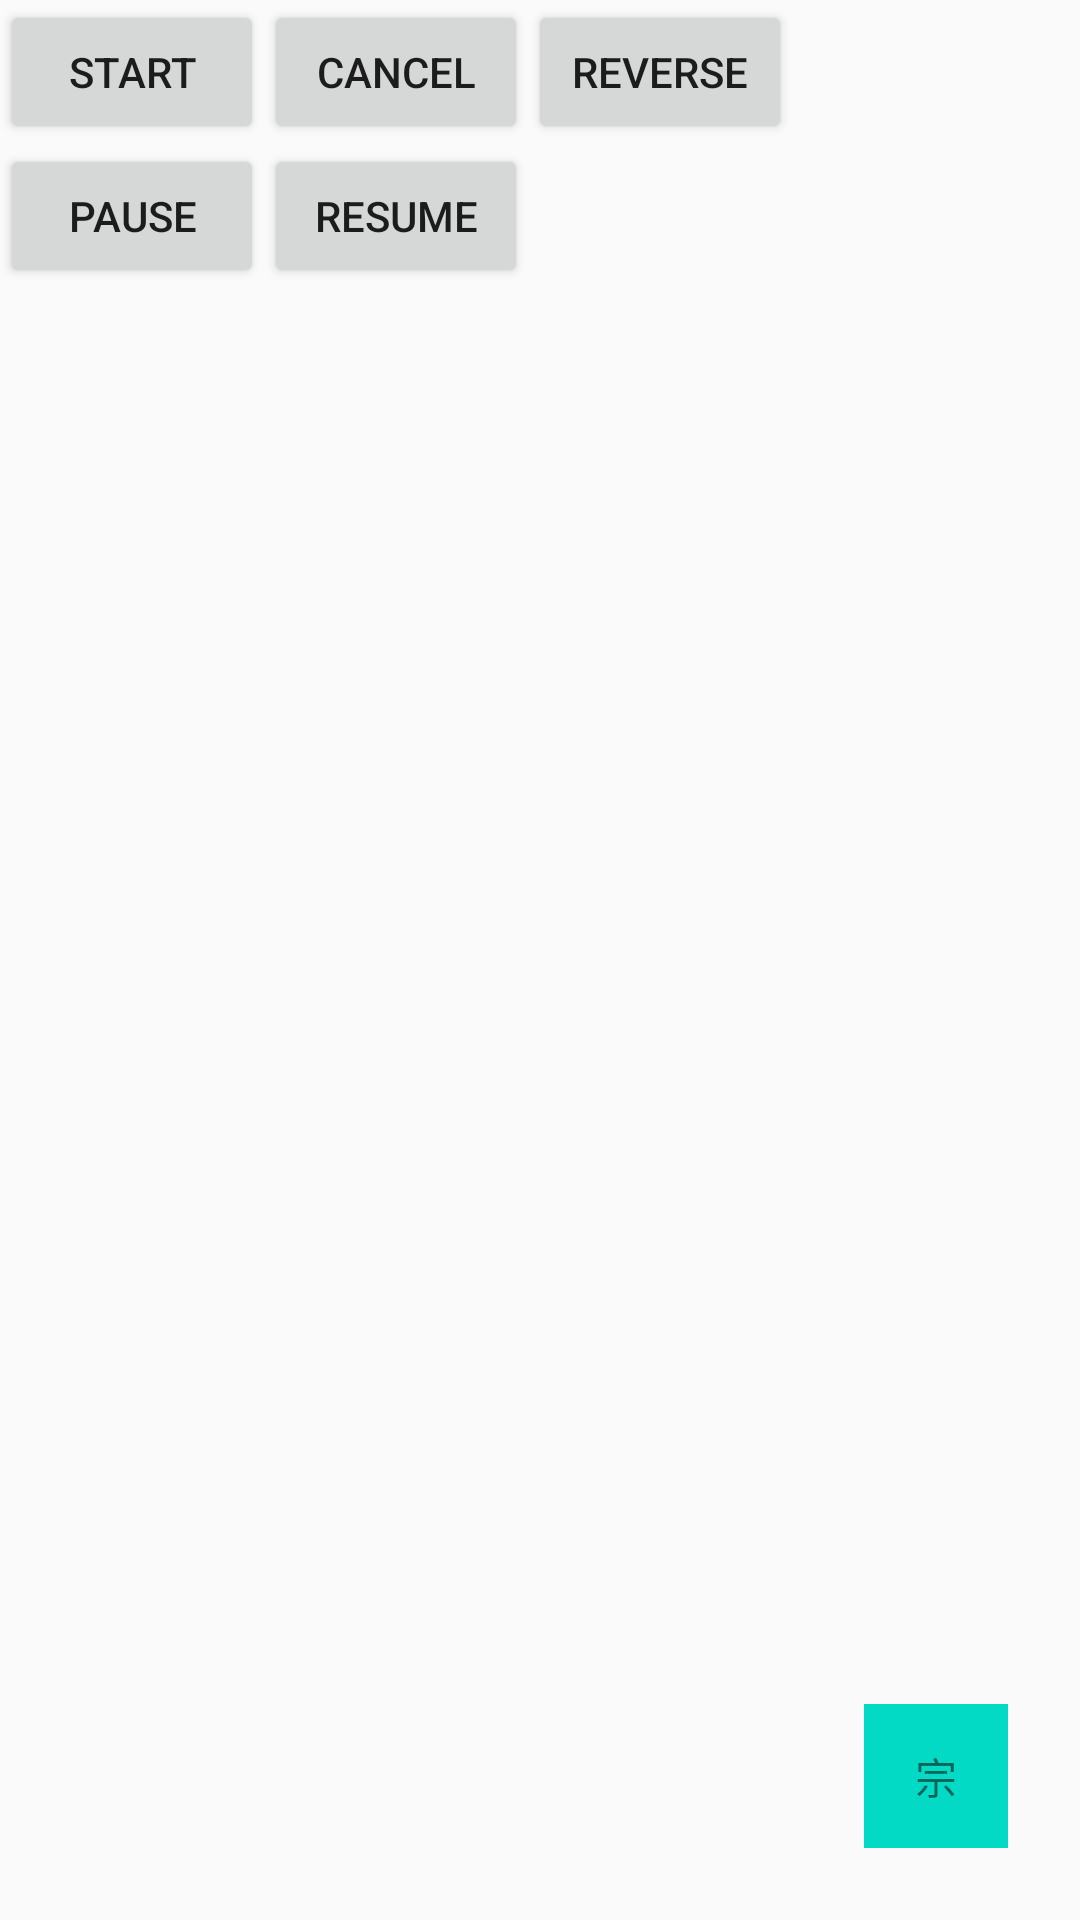

Android layout source for this screen:
<!-- AndroidManifest.xml: application theme AppTheme -->
<!-- res/layout/activity_animator_demo.xml -->
<?xml version="1.0" encoding="utf-8"?>
<RelativeLayout
    xmlns:android="http://schemas.android.com/apk/res/android"
    xmlns:app="http://schemas.android.com/apk/res-auto"
    xmlns:tools="http://schemas.android.com/tools"
    android:layout_width="match_parent"
    android:layout_height="match_parent"
    tools:context=".animate.animate_10.AnimatorDemoActivity">

    <Button
        android:id="@+id/btnStart"
        android:layout_width="wrap_content"
        android:layout_height="wrap_content"
        android:text="Start"/>

    <Button
        android:id="@+id/btnCancel"
        android:layout_width="wrap_content"
        android:layout_height="wrap_content"
        android:layout_toRightOf="@+id/btnStart"
        android:text="cancel"/>

    <Button
        android:id="@+id/btnReverse"
        android:layout_width="wrap_content"
        android:layout_height="wrap_content"
        android:layout_toRightOf="@+id/btnCancel"
        android:text="Reverse"/>

    <Button
        android:id="@+id/btnPause"
        android:layout_width="wrap_content"
        android:layout_height="wrap_content"
        android:layout_below="@+id/btnReverse"
        android:text="Pause"/>

    <Button
        android:id="@+id/btnResume"
        android:layout_width="wrap_content"
        android:layout_height="wrap_content"
        android:layout_alignBaseline="@+id/btnPause"
        android:layout_toRightOf="@id/btnPause"
        android:text="resume"/>

    <TextView
        android:id="@+id/tvEast"
        android:layout_width="48dp"
        android:layout_height="48dp"
        android:layout_alignParentRight="true"
        android:layout_alignParentBottom="true"
        android:layout_margin="24dp"
        android:background="@color/colorAccent"
        android:gravity="center"
        android:text="东"/>

    <TextView
        android:id="@+id/tvWest"
        android:layout_width="48dp"
        android:layout_height="48dp"
        android:layout_alignParentRight="true"
        android:layout_alignParentBottom="true"
        android:layout_margin="24dp"
        android:background="@color/colorAccent"
        android:gravity="center"
        android:text="西"/>

    <TextView
        android:id="@+id/tvSouth"
        android:layout_width="48dp"
        android:layout_height="48dp"
        android:layout_alignParentRight="true"
        android:layout_alignParentBottom="true"
        android:layout_margin="24dp"
        android:background="@color/colorAccent"
        android:gravity="center"
        android:text="南"/>

    <TextView
        android:id="@+id/tvNorth"
        android:layout_width="48dp"
        android:layout_height="48dp"
        android:layout_alignParentRight="true"
        android:layout_alignParentBottom="true"
        android:layout_margin="24dp"
        android:background="@color/colorAccent"
        android:gravity="center"
        android:text="北"/>

    <TextView
        android:id="@+id/tvCenter"
        android:layout_width="48dp"
        android:layout_height="48dp"
        android:layout_alignParentRight="true"
        android:layout_alignParentBottom="true"
        android:layout_margin="24dp"
        android:background="@color/colorAccent"
        android:gravity="center"
        android:text="中"/>

    <TextView
        android:id="@+id/tvMaster"
        android:layout_width="48dp"
        android:layout_height="48dp"
        android:layout_alignParentRight="true"
        android:layout_alignParentBottom="true"
        android:layout_margin="24dp"
        android:background="@color/colorAccent"
        android:gravity="center"
        android:text="宗"/>
</RelativeLayout>
<!-- resources referenced by this layout -->
<resources>
  <style name="AppTheme" parent="Theme.AppCompat.Light.DarkActionBar">
          
          <item name="colorPrimary">@color/colorPrimary</item>
          <item name="colorPrimaryDark">@color/colorPrimaryDark</item>
          <item name="colorAccent">@color/colorAccent</item>
      </style>
  <!-- not gathered from this repository: default colours our renderer supplied (Android Studio template values) -->
  <color name="colorPrimary">#FF6200EE</color>
  <color name="colorPrimaryDark">#FF3700B3</color>
  <color name="colorAccent">#FF03DAC5</color>
</resources>
